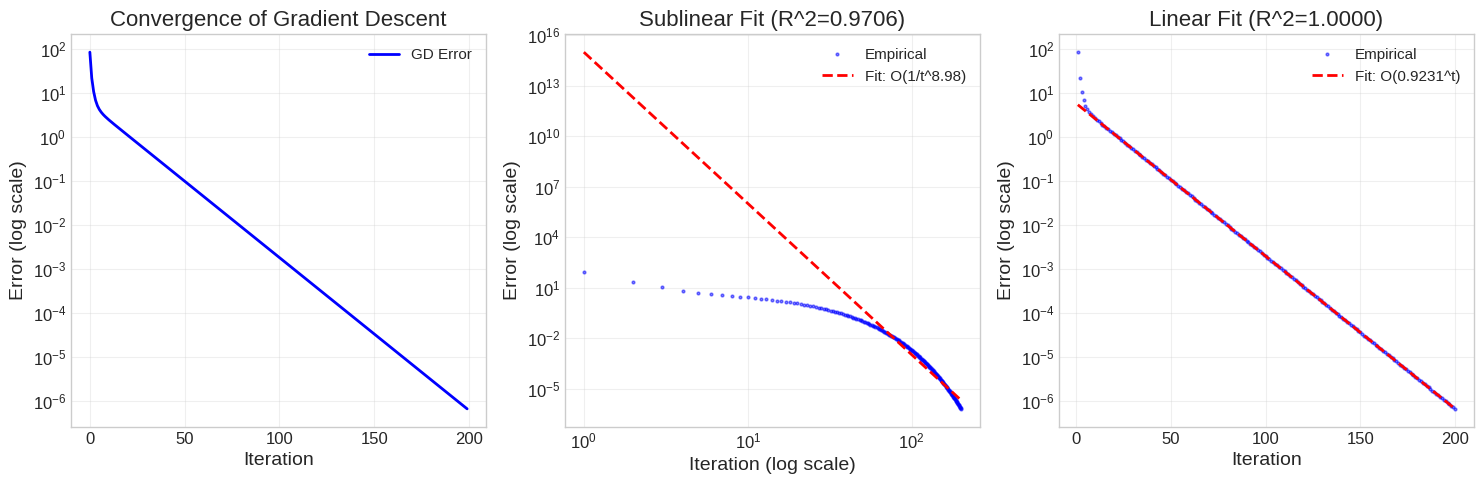
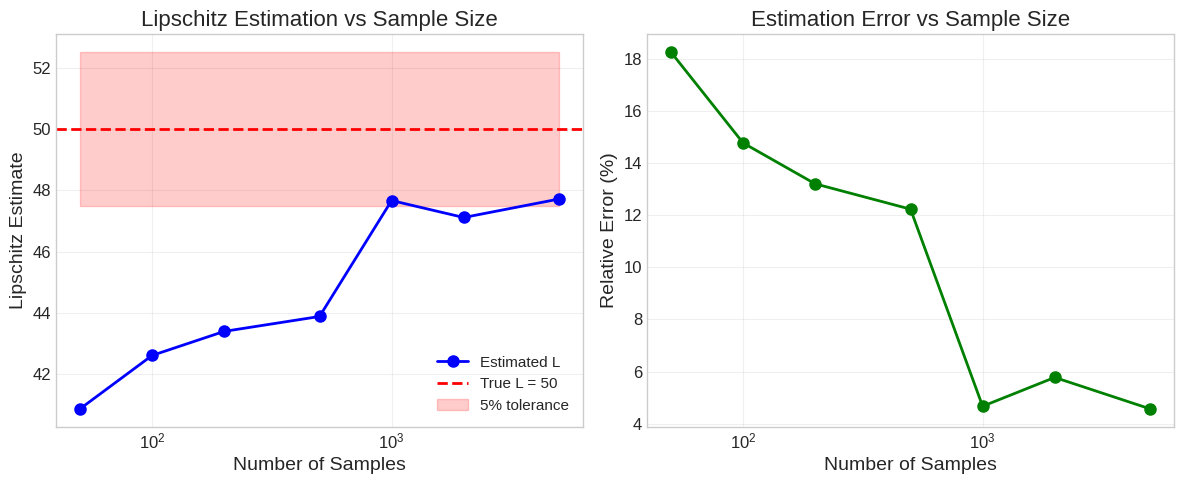
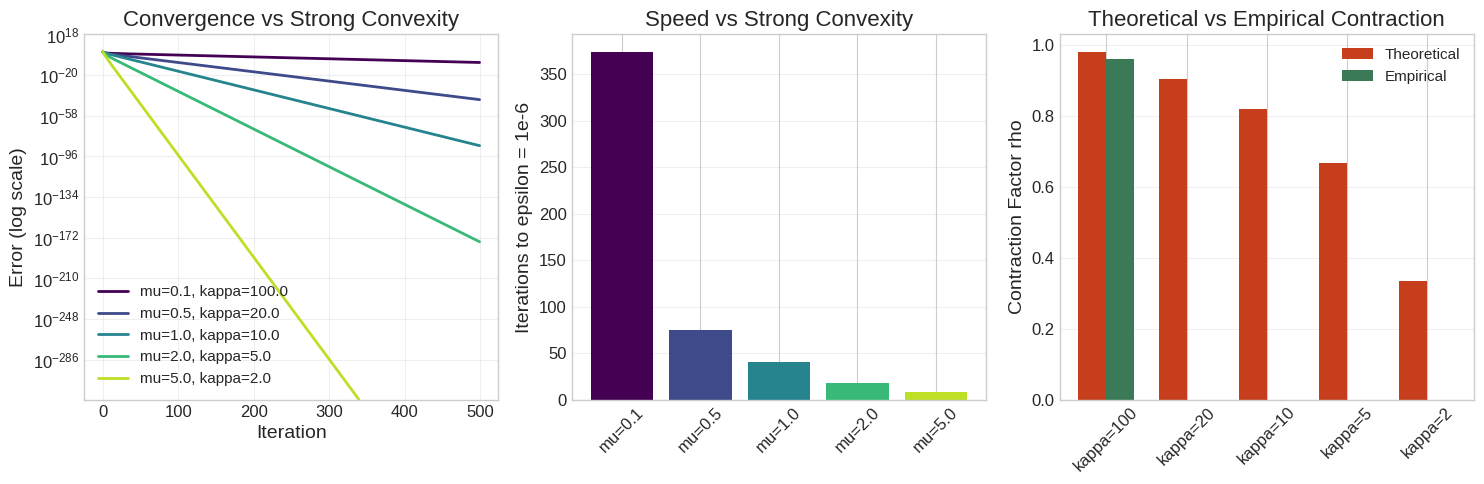
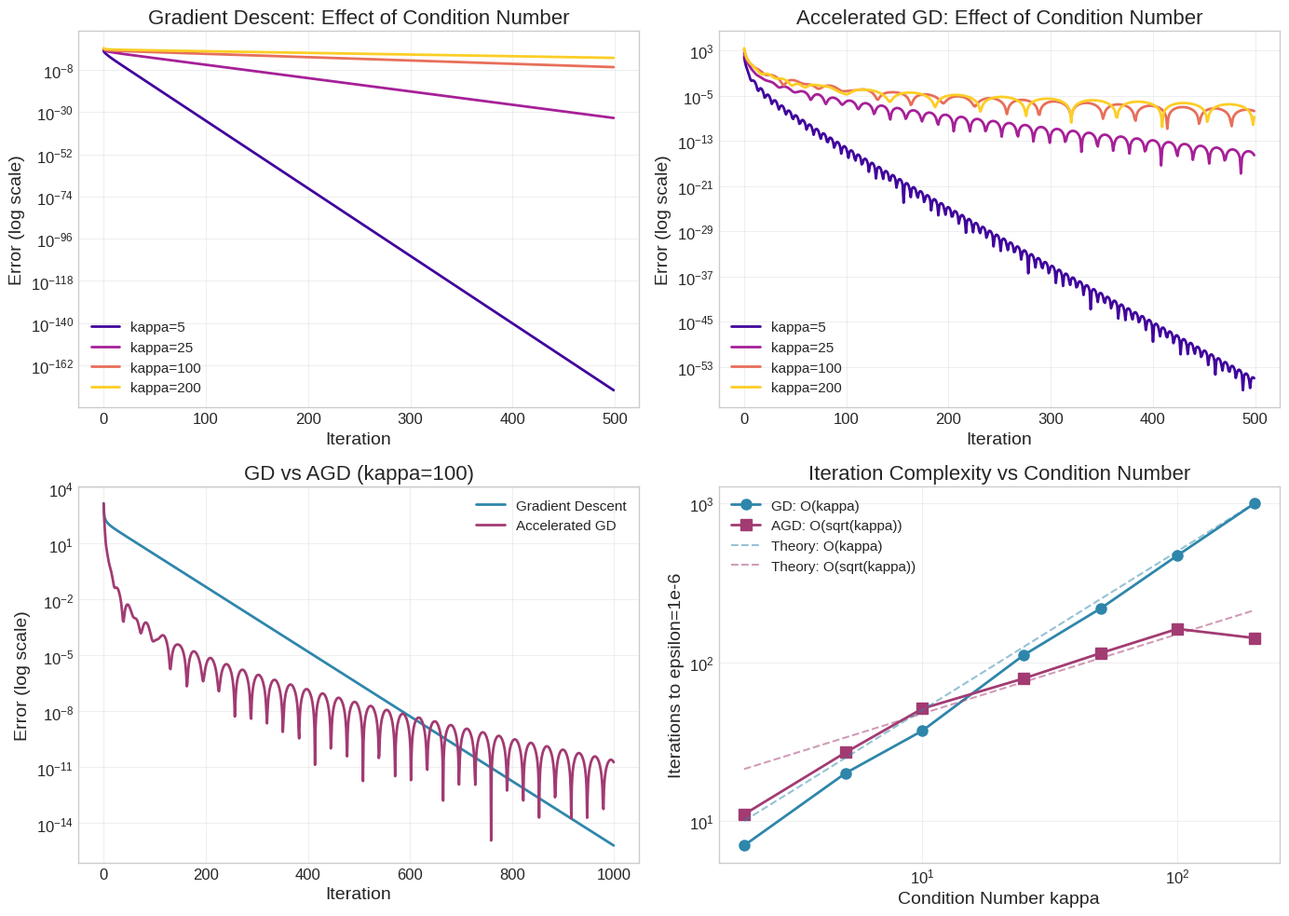
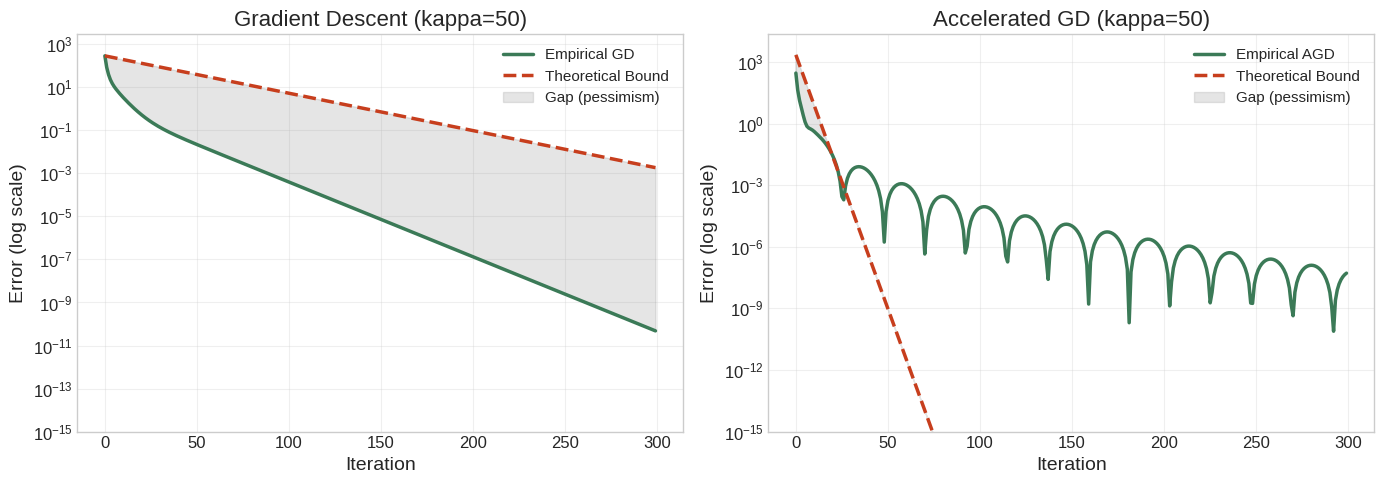
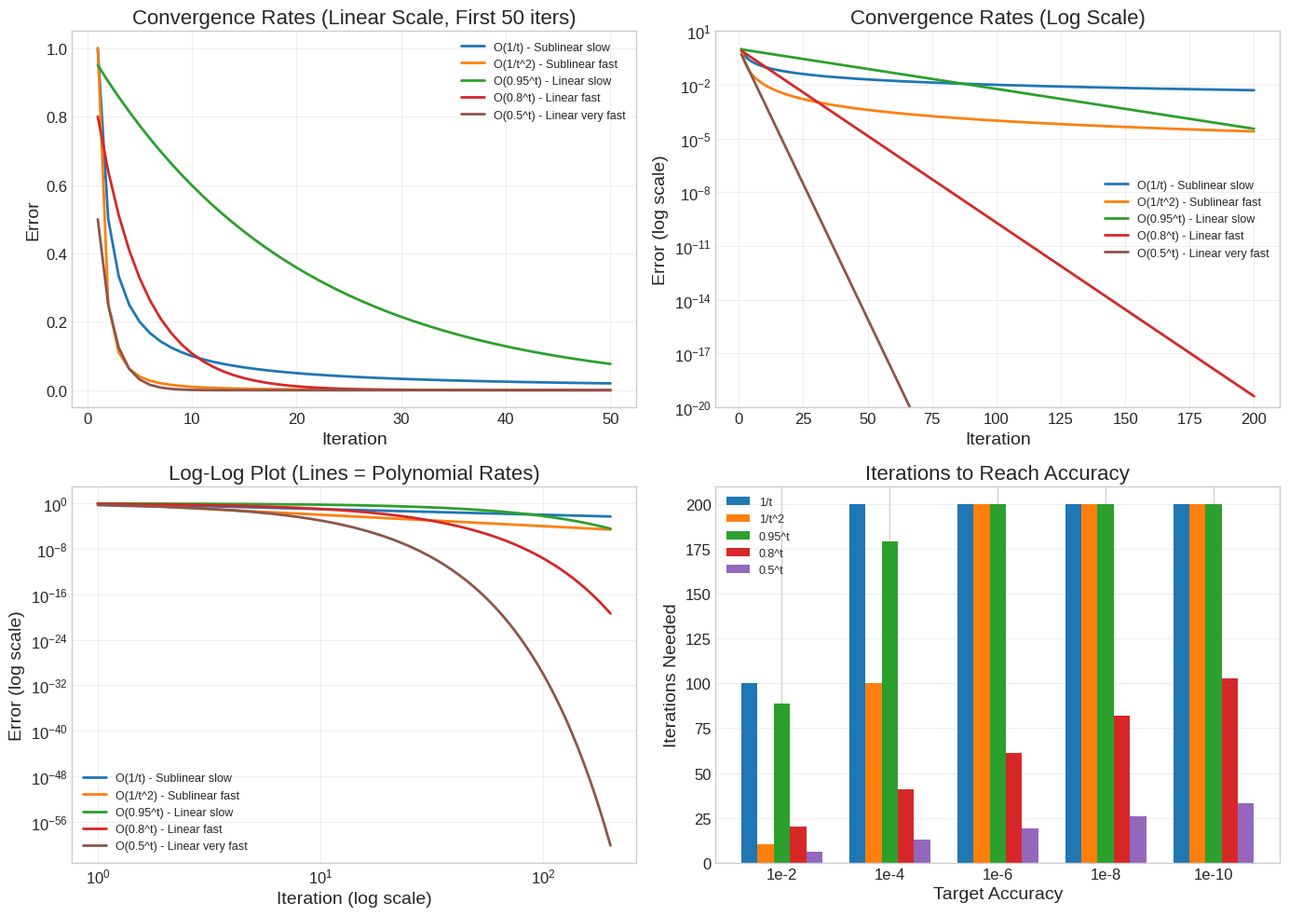
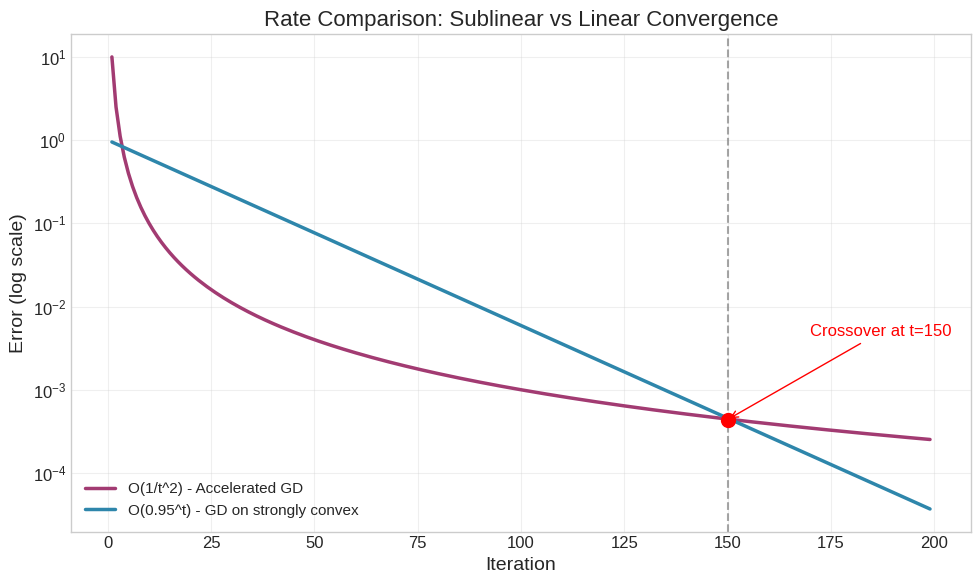
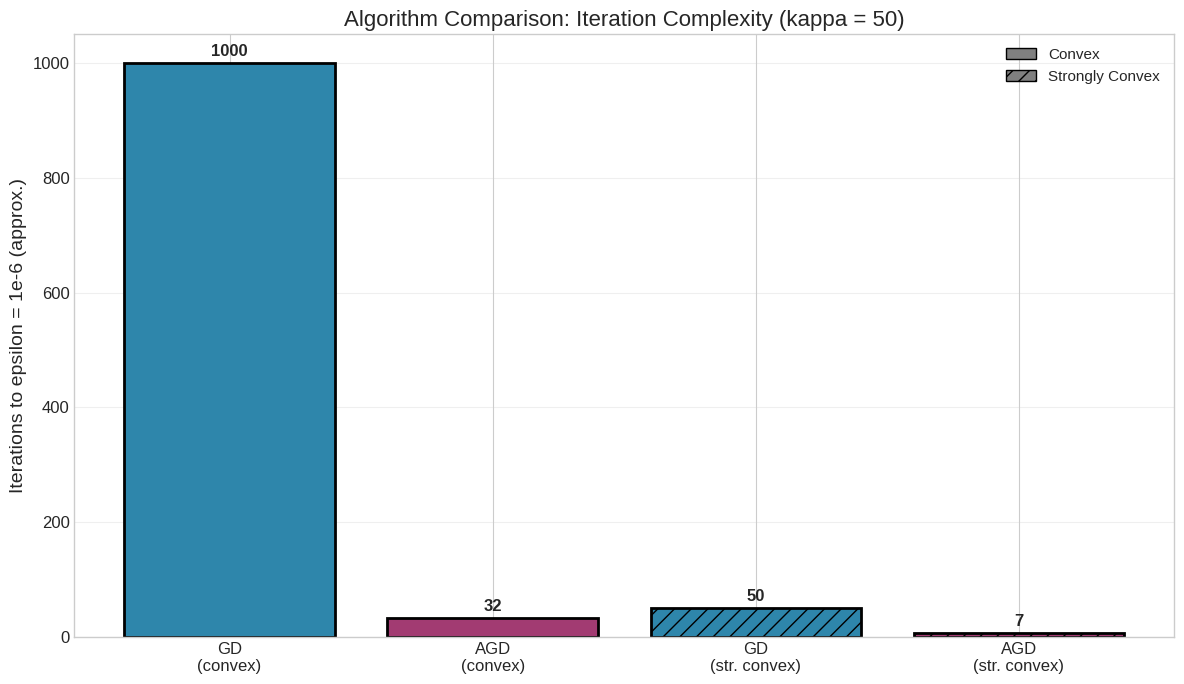

The script that saved these images, in order:
# Standard imports
import numpy as np
import matplotlib.pyplot as plt
from scipy import optimize
from scipy.stats import linregress
import warnings
warnings.filterwarnings('ignore')

# Set random seed for reproducibility
np.random.seed(42)

# Plotting configuration
plt.style.use('seaborn-v0_8-whitegrid')
plt.rcParams['figure.figsize'] = (12, 8)
plt.rcParams['font.size'] = 12
plt.rcParams['axes.labelsize'] = 14
plt.rcParams['axes.titlesize'] = 16
plt.rcParams['legend.fontsize'] = 11

# Color palette for consistent styling
COLORS = {
    'gd': '#2E86AB',      # Blue - Gradient Descent
    'agd': '#A23B72',     # Magenta - Accelerated GD
    'newton': '#F18F01',  # Orange - Newton
    'theory': '#C73E1D',  # Red - Theoretical
    'empirical': '#3B7A57'  # Green - Empirical
}

print("Setup complete!")
print(f"NumPy version: {np.__version__}")

class ConvergenceRateCalculator:
    """
    Calculate empirical convergence rates from optimization trajectories.
    
    Supports detection of:
    - Sublinear rates: O(1/t^p) for various p
    - Linear rates: O(rho^t)
    - Superlinear/Quadratic rates
    """
    
    def __init__(self, errors, f_star=None):
        """
        Initialize with error sequence.
        
        Parameters:
        -----------
        errors : array-like
            Sequence of errors (|f(x_t) - f*| or ||x_t - x*||)
        f_star : float, optional
            Optimal value (if not provided, uses final value)
        """
        self.errors = np.array(errors)
        self.errors = np.maximum(self.errors, 1e-16)  # Avoid log(0)
        self.n_iters = len(errors)
        self.iterations = np.arange(1, self.n_iters + 1)
    
    def estimate_sublinear_rate(self, fit_range=None):
        """
        Estimate sublinear rate O(1/t^p).
        
        Returns the exponent p by fitting log(error) ~ -p * log(t)
        """
        if fit_range is None:
            # Use middle portion to avoid initial transient and numerical issues
            start = max(1, self.n_iters // 4)
            end = self.n_iters
        else:
            start, end = fit_range
        
        t = self.iterations[start:end]
        log_errors = np.log(self.errors[start:end])
        log_t = np.log(t)
        
        # Linear regression: log(error) = -p * log(t) + c
        slope, intercept, r_value, _, _ = linregress(log_t, log_errors)
        
        return {
            'rate_type': 'sublinear',
            'exponent_p': -slope,
            'constant': np.exp(intercept),
            'r_squared': r_value**2,
            'formula': f'O(1/t^{-slope:.3f})'
        }
    
    def estimate_linear_rate(self, fit_range=None):
        """
        Estimate linear rate O(rho^t).
        
        Returns the contraction factor rho by fitting log(error) ~ t * log(rho)
        """
        if fit_range is None:
            start = max(1, self.n_iters // 4)
            end = self.n_iters
        else:
            start, end = fit_range
        
        t = self.iterations[start:end]
        log_errors = np.log(self.errors[start:end])
        
        # Linear regression: log(error) = t * log(rho) + c
        slope, intercept, r_value, _, _ = linregress(t, log_errors)
        
        rho = np.exp(slope)
        
        return {
            'rate_type': 'linear',
            'contraction_rho': rho,
            'constant': np.exp(intercept),
            'r_squared': r_value**2,
            'formula': f'O({rho:.4f}^t)'
        }
    
    def detect_rate_type(self):
        """
        Automatically detect whether convergence is sublinear or linear.
        
        Uses R^2 values to determine best fit.
        """
        sublinear = self.estimate_sublinear_rate()
        linear = self.estimate_linear_rate()
        
        # Prefer linear if R^2 is significantly better
        if linear['r_squared'] > sublinear['r_squared'] + 0.05:
            return linear
        elif sublinear['r_squared'] > linear['r_squared'] + 0.05:
            return sublinear
        else:
            # If similar, use the one with better R^2
            return linear if linear['r_squared'] > sublinear['r_squared'] else sublinear
    
    def compute_convergence_ratio(self, k=10):
        """
        Compute local convergence ratios: error[t+k] / error[t]
        
        Useful for detecting quadratic convergence.
        """
        ratios = []
        for i in range(len(self.errors) - k):
            if self.errors[i] > 1e-15:
                ratios.append(self.errors[i + k] / self.errors[i])
        return np.array(ratios)
    
    def summary(self):
        """Generate a complete convergence analysis summary."""
        detected = self.detect_rate_type()
        sublinear = self.estimate_sublinear_rate()
        linear = self.estimate_linear_rate()
        
        print("=" * 60)
        print("CONVERGENCE RATE ANALYSIS")
        print("=" * 60)
        print(f"\nNumber of iterations: {self.n_iters}")
        print(f"Initial error: {self.errors[0]:.6e}")
        print(f"Final error: {self.errors[-1]:.6e}")
        print(f"Total reduction: {self.errors[0] / self.errors[-1]:.2e}x")
        print("\n" + "-" * 40)
        print("SUBLINEAR FIT: O(1/t^p)")
        print(f"  Exponent p = {sublinear['exponent_p']:.4f}")
        print(f"  R^2 = {sublinear['r_squared']:.4f}")
        print("\n" + "-" * 40)
        print("LINEAR FIT: O(rho^t)")
        print(f"  Contraction rho = {linear['contraction_rho']:.6f}")
        print(f"  R^2 = {linear['r_squared']:.4f}")
        print("\n" + "-" * 40)
        print(f"DETECTED RATE: {detected['formula']}")
        print("=" * 60)
        
        return detected

# Test functions for demonstration
print("ConvergenceRateCalculator class defined!")

# Example: Analyze different convergence behaviors

def run_gradient_descent(f, grad_f, x0, lr, n_iters, f_star=0):
    """Run gradient descent and track errors."""
    x = x0.copy()
    errors = []
    for _ in range(n_iters):
        errors.append(abs(f(x) - f_star))
        x = x - lr * grad_f(x)
    return errors, x

# Test function 1: Quadratic (strongly convex)
# f(x) = 0.5 * x^T A x, where A has eigenvalues in [mu, L]
def create_quadratic(n=10, condition_number=10):
    """Create a quadratic function with specified condition number."""
    # Random orthogonal matrix
    Q, _ = np.linalg.qr(np.random.randn(n, n))
    # Eigenvalues spread between 1 and condition_number
    eigenvalues = np.linspace(1, condition_number, n)
    A = Q @ np.diag(eigenvalues) @ Q.T
    
    def f(x):
        return 0.5 * x @ A @ x
    
    def grad_f(x):
        return A @ x
    
    return f, grad_f, A, 1, condition_number  # mu=1, L=condition_number

# Create test problem
n = 10
f, grad_f, A, mu, L = create_quadratic(n, condition_number=50)
x0 = np.random.randn(n)

# Run GD with optimal learning rate
lr_optimal = 2 / (mu + L)
errors_gd, _ = run_gradient_descent(f, grad_f, x0, lr_optimal, n_iters=200)

# Analyze convergence
calculator = ConvergenceRateCalculator(errors_gd)
result = calculator.summary()

# Visualize the convergence analysis

fig, axes = plt.subplots(1, 3, figsize=(15, 5))

# Plot 1: Error vs iterations (log scale)
ax1 = axes[0]
ax1.semilogy(errors_gd, 'b-', linewidth=2, label='GD Error')
ax1.set_xlabel('Iteration')
ax1.set_ylabel('Error (log scale)')
ax1.set_title('Convergence of Gradient Descent')
ax1.legend()
ax1.grid(True, alpha=0.3)

# Plot 2: Log-log plot for sublinear rate
ax2 = axes[1]
t = np.arange(1, len(errors_gd) + 1)
ax2.loglog(t, errors_gd, 'b.', markersize=4, alpha=0.5, label='Empirical')
# Fit line
sublinear = calculator.estimate_sublinear_rate()
fitted_sublinear = sublinear['constant'] / t**sublinear['exponent_p']
ax2.loglog(t, fitted_sublinear, 'r--', linewidth=2, 
           label=f'Fit: O(1/t^{sublinear["exponent_p"]:.2f})')
ax2.set_xlabel('Iteration (log scale)')
ax2.set_ylabel('Error (log scale)')
ax2.set_title(f'Sublinear Fit (R^2={sublinear["r_squared"]:.4f})')
ax2.legend()
ax2.grid(True, alpha=0.3)

# Plot 3: Semi-log plot for linear rate
ax3 = axes[2]
ax3.semilogy(t, errors_gd, 'b.', markersize=4, alpha=0.5, label='Empirical')
# Fit line
linear = calculator.estimate_linear_rate()
fitted_linear = linear['constant'] * linear['contraction_rho']**t
ax3.semilogy(t, fitted_linear, 'r--', linewidth=2, 
             label=f'Fit: O({linear["contraction_rho"]:.4f}^t)')
ax3.set_xlabel('Iteration')
ax3.set_ylabel('Error (log scale)')
ax3.set_title(f'Linear Fit (R^2={linear["r_squared"]:.4f})')
ax3.legend()
ax3.grid(True, alpha=0.3)

plt.tight_layout()
plt.savefig('convergence_rate_analysis.png', dpi=150, bbox_inches='tight')
plt.show()

print(f"\nBest fit: {result['formula']}")

class LipschitzEstimator:
    """
    Estimate the Lipschitz constant of a gradient from samples.
    
    Methods:
    1. Random sampling: Sample many pairs (x, y) and compute max ratio
    2. Grid-based: Systematic search in a bounded domain
    3. Trajectory-based: Use optimization trajectory points
    """
    
    def __init__(self, grad_f, domain_bounds=None):
        """
        Parameters:
        -----------
        grad_f : callable
            Gradient function
        domain_bounds : tuple, optional
            (lower_bound, upper_bound) for sampling domain
        """
        self.grad_f = grad_f
        self.domain_bounds = domain_bounds or (-10, 10)
    
    def estimate_from_samples(self, n_samples=1000, dim=10):
        """
        Estimate L by sampling random pairs of points.
        
        L = max_{x,y} ||grad_f(x) - grad_f(y)|| / ||x - y||
        """
        max_ratio = 0
        low, high = self.domain_bounds
        
        best_pair = None
        all_ratios = []
        
        for _ in range(n_samples):
            x = np.random.uniform(low, high, dim)
            y = np.random.uniform(low, high, dim)
            
            if np.linalg.norm(x - y) < 1e-10:
                continue
            
            grad_diff = np.linalg.norm(self.grad_f(x) - self.grad_f(y))
            point_diff = np.linalg.norm(x - y)
            
            ratio = grad_diff / point_diff
            all_ratios.append(ratio)
            
            if ratio > max_ratio:
                max_ratio = ratio
                best_pair = (x.copy(), y.copy())
        
        return {
            'L_estimate': max_ratio,
            'mean_ratio': np.mean(all_ratios),
            'std_ratio': np.std(all_ratios),
            'best_pair': best_pair,
            'n_samples': n_samples
        }
    
    def estimate_from_trajectory(self, trajectory):
        """
        Estimate L from an optimization trajectory.
        
        Often gives good estimates as the trajectory visits "interesting" points.
        """
        max_ratio = 0
        trajectory = np.array(trajectory)
        n_points = len(trajectory)
        all_ratios = []
        
        for i in range(n_points):
            for j in range(i + 1, min(i + 50, n_points)):  # Limit to nearby points
                x, y = trajectory[i], trajectory[j]
                
                if np.linalg.norm(x - y) < 1e-10:
                    continue
                
                grad_diff = np.linalg.norm(self.grad_f(x) - self.grad_f(y))
                point_diff = np.linalg.norm(x - y)
                
                ratio = grad_diff / point_diff
                all_ratios.append(ratio)
                
                if ratio > max_ratio:
                    max_ratio = ratio
        
        return {
            'L_estimate': max_ratio,
            'mean_ratio': np.mean(all_ratios) if all_ratios else 0,
            'std_ratio': np.std(all_ratios) if all_ratios else 0,
            'n_pairs': len(all_ratios)
        }
    
    def local_lipschitz(self, x, epsilon=0.1, n_samples=100):
        """
        Estimate local Lipschitz constant around point x.
        """
        dim = len(x)
        max_ratio = 0
        
        for _ in range(n_samples):
            direction = np.random.randn(dim)
            direction = direction / np.linalg.norm(direction)
            y = x + epsilon * direction
            
            grad_diff = np.linalg.norm(self.grad_f(x) - self.grad_f(y))
            point_diff = np.linalg.norm(x - y)
            
            ratio = grad_diff / point_diff
            if ratio > max_ratio:
                max_ratio = ratio
        
        return max_ratio

print("LipschitzEstimator class defined!")

# Demonstrate Lipschitz estimation on our quadratic function

# For f(x) = 0.5 * x^T A x, the true Lipschitz constant is max eigenvalue of A
true_L = L  # From our earlier quadratic construction

# Create estimator
estimator = LipschitzEstimator(grad_f, domain_bounds=(-5, 5))

# Method 1: Random sampling
result_samples = estimator.estimate_from_samples(n_samples=5000, dim=n)
print("=" * 50)
print("LIPSCHITZ CONSTANT ESTIMATION")
print("=" * 50)
print(f"\nTrue L (max eigenvalue): {true_L:.4f}")
print(f"\nMethod 1: Random Sampling")
print(f"  Estimated L: {result_samples['L_estimate']:.4f}")
print(f"  Mean ratio: {result_samples['mean_ratio']:.4f}")
print(f"  Std ratio: {result_samples['std_ratio']:.4f}")
print(f"  Error: {abs(result_samples['L_estimate'] - true_L)/true_L * 100:.2f}%")

# Method 2: From optimization trajectory
# First, run GD and save trajectory
def run_gd_with_trajectory(f, grad_f, x0, lr, n_iters):
    x = x0.copy()
    trajectory = [x.copy()]
    for _ in range(n_iters):
        x = x - lr * grad_f(x)
        trajectory.append(x.copy())
    return trajectory

trajectory = run_gd_with_trajectory(f, grad_f, x0, lr_optimal, 100)
result_traj = estimator.estimate_from_trajectory(trajectory)

print(f"\nMethod 2: From Trajectory")
print(f"  Estimated L: {result_traj['L_estimate']:.4f}")
print(f"  Error: {abs(result_traj['L_estimate'] - true_L)/true_L * 100:.2f}%")

# Method 3: Local Lipschitz at various points
print(f"\nMethod 3: Local Lipschitz Constants")
test_points = [np.zeros(n), np.ones(n), np.random.randn(n)]
for i, point in enumerate(test_points):
    local_L = estimator.local_lipschitz(point)
    print(f"  Point {i+1}: L_local = {local_L:.4f}")

# Visualize how Lipschitz estimate converges with more samples

sample_sizes = [50, 100, 200, 500, 1000, 2000, 5000]
estimates = []
errors = []

for n_samples in sample_sizes:
    result = estimator.estimate_from_samples(n_samples=n_samples, dim=n)
    estimates.append(result['L_estimate'])
    errors.append(abs(result['L_estimate'] - true_L) / true_L * 100)

fig, axes = plt.subplots(1, 2, figsize=(12, 5))

# Plot 1: Estimate vs sample size
ax1 = axes[0]
ax1.semilogx(sample_sizes, estimates, 'bo-', markersize=8, linewidth=2, label='Estimated L')
ax1.axhline(y=true_L, color='r', linestyle='--', linewidth=2, label=f'True L = {true_L}')
ax1.fill_between(sample_sizes, true_L * 0.95, true_L * 1.05, alpha=0.2, color='r', label='5% tolerance')
ax1.set_xlabel('Number of Samples')
ax1.set_ylabel('Lipschitz Estimate')
ax1.set_title('Lipschitz Estimation vs Sample Size')
ax1.legend()
ax1.grid(True, alpha=0.3)

# Plot 2: Relative error
ax2 = axes[1]
ax2.semilogx(sample_sizes, errors, 'go-', markersize=8, linewidth=2)
ax2.set_xlabel('Number of Samples')
ax2.set_ylabel('Relative Error (%)')
ax2.set_title('Estimation Error vs Sample Size')
ax2.grid(True, alpha=0.3)

plt.tight_layout()
plt.savefig('lipschitz_estimation.png', dpi=150, bbox_inches='tight')
plt.show()

def analyze_strong_convexity_effects():
    """
    Compare convergence with different strong convexity parameters.
    """
    np.random.seed(42)
    n = 20
    n_iters = 500
    
    # Different strong convexity parameters (min eigenvalue)
    mu_values = [0.1, 0.5, 1.0, 2.0, 5.0]
    L_fixed = 10.0  # Fixed Lipschitz constant
    
    results = {}
    
    for mu in mu_values:
        # Create quadratic with specific mu and L
        Q, _ = np.linalg.qr(np.random.randn(n, n))
        # Set eigenvalues: min = mu, max = L_fixed
        eigenvalues = np.linspace(mu, L_fixed, n)
        A = Q @ np.diag(eigenvalues) @ Q.T
        
        def f(x):
            return 0.5 * x @ A @ x
        
        def grad_f(x):
            return A @ x
        
        # Optimal learning rate
        lr = 2 / (mu + L_fixed)
        
        # Run GD
        x0 = np.random.randn(n)
        errors, _ = run_gradient_descent(f, grad_f, x0, lr, n_iters)
        
        # Theoretical rate
        kappa = L_fixed / mu
        rho_theory = (kappa - 1) / (kappa + 1)
        
        results[mu] = {
            'errors': errors,
            'kappa': kappa,
            'rho_theory': rho_theory,
            'lr': lr
        }
    
    return results, mu_values

results, mu_values = analyze_strong_convexity_effects()

# Display results
print("=" * 70)
print("STRONG CONVEXITY EFFECTS (L = 10 fixed)")
print("=" * 70)
print(f"{'mu':<8} {'kappa':<10} {'rho_theory':<12} {'Final Error':<15} {'Convergence'}")
print("-" * 70)
for mu in mu_values:
    r = results[mu]
    final_err = r['errors'][-1]
    print(f"{mu:<8.1f} {r['kappa']:<10.1f} {r['rho_theory']:<12.4f} {final_err:<15.2e} {'Linear'}")

# Visualize strong convexity effects

fig, axes = plt.subplots(1, 3, figsize=(15, 5))

# Color map for different mu values
colors = plt.cm.viridis(np.linspace(0, 0.9, len(mu_values)))

# Plot 1: Convergence curves
ax1 = axes[0]
for mu, color in zip(mu_values, colors):
    ax1.semilogy(results[mu]['errors'], color=color, linewidth=2, 
                 label=f'mu={mu}, kappa={results[mu]["kappa"]:.1f}')
ax1.set_xlabel('Iteration')
ax1.set_ylabel('Error (log scale)')
ax1.set_title('Convergence vs Strong Convexity')
ax1.legend()
ax1.grid(True, alpha=0.3)

# Plot 2: Iterations to epsilon-accuracy
ax2 = axes[1]
epsilon = 1e-6
iters_to_epsilon = []
for mu in mu_values:
    errors = results[mu]['errors']
    try:
        iters = next(i for i, e in enumerate(errors) if e < epsilon)
    except StopIteration:
        iters = len(errors)
    iters_to_epsilon.append(iters)

ax2.bar(range(len(mu_values)), iters_to_epsilon, color=colors)
ax2.set_xticks(range(len(mu_values)))
ax2.set_xticklabels([f'mu={mu}' for mu in mu_values], rotation=45)
ax2.set_ylabel('Iterations to epsilon = 1e-6')
ax2.set_title('Speed vs Strong Convexity')
ax2.grid(True, alpha=0.3, axis='y')

# Plot 3: Theoretical vs empirical contraction
ax3 = axes[2]
rho_theory = [results[mu]['rho_theory'] for mu in mu_values]
kappas = [results[mu]['kappa'] for mu in mu_values]

# Estimate empirical contraction from last 50% of iterations
rho_empirical = []
for mu in mu_values:
    errors = results[mu]['errors']
    mid = len(errors) // 2
    if errors[-1] > 1e-15 and errors[mid] > 1e-15:
        rho = (errors[-1] / errors[mid]) ** (1 / (len(errors) - mid))
    else:
        rho = 0
    rho_empirical.append(rho)

x = np.arange(len(mu_values))
width = 0.35
ax3.bar(x - width/2, rho_theory, width, label='Theoretical', color=COLORS['theory'])
ax3.bar(x + width/2, rho_empirical, width, label='Empirical', color=COLORS['empirical'])
ax3.set_xticks(x)
ax3.set_xticklabels([f'kappa={k:.0f}' for k in kappas], rotation=45)
ax3.set_ylabel('Contraction Factor rho')
ax3.set_title('Theoretical vs Empirical Contraction')
ax3.legend()
ax3.grid(True, alpha=0.3, axis='y')

plt.tight_layout()
plt.savefig('strong_convexity_effects.png', dpi=150, bbox_inches='tight')
plt.show()

def nesterov_accelerated_gd(f, grad_f, x0, L, n_iters, f_star=0):
    """
    Nesterov's Accelerated Gradient Descent.
    
    Updates:
        y_{t+1} = x_t - (1/L) * grad_f(x_t)
        x_{t+1} = y_{t+1} + beta_t * (y_{t+1} - y_t)
    
    where beta_t = (t-1)/(t+2) for convex functions.
    """
    x = x0.copy()
    y = x0.copy()
    y_old = x0.copy()
    errors = []
    
    for t in range(1, n_iters + 1):
        errors.append(abs(f(x) - f_star))
        
        # Gradient step
        y_new = x - (1/L) * grad_f(x)
        
        # Momentum
        beta = (t - 1) / (t + 2)
        x = y_new + beta * (y_new - y_old)
        
        y_old = y_new
    
    return errors, x


def condition_number_experiment():
    """
    Compare GD vs Accelerated GD across different condition numbers.
    """
    np.random.seed(42)
    n = 50
    n_iters = 1000
    
    kappas = [2, 5, 10, 25, 50, 100, 200]
    
    results = {'gd': {}, 'agd': {}}
    
    for kappa in kappas:
        # Create problem with condition number kappa
        Q, _ = np.linalg.qr(np.random.randn(n, n))
        mu, L = 1.0, kappa
        eigenvalues = np.linspace(mu, L, n)
        A = Q @ np.diag(eigenvalues) @ Q.T
        
        def f(x):
            return 0.5 * x @ A @ x
        
        def grad_f(x):
            return A @ x
        
        x0 = np.random.randn(n)
        
        # Gradient Descent
        lr_gd = 2 / (mu + L)
        errors_gd, _ = run_gradient_descent(f, grad_f, x0, lr_gd, n_iters)
        
        # Accelerated GD
        errors_agd, _ = nesterov_accelerated_gd(f, grad_f, x0, L, n_iters)
        
        results['gd'][kappa] = errors_gd
        results['agd'][kappa] = errors_agd
    
    return results, kappas

results_kappa, kappas = condition_number_experiment()

# Summary table
print("=" * 80)
print("CONDITION NUMBER EXPERIMENT: GD vs Accelerated GD")
print("=" * 80)
print(f"{'kappa':<10} {'GD iters to 1e-6':<20} {'AGD iters to 1e-6':<20} {'Speedup':<10}")
print("-" * 80)

epsilon = 1e-6
for kappa in kappas:
    # Find iterations to epsilon
    try:
        iters_gd = next(i for i, e in enumerate(results_kappa['gd'][kappa]) if e < epsilon)
    except StopIteration:
        iters_gd = float('inf')
    
    try:
        iters_agd = next(i for i, e in enumerate(results_kappa['agd'][kappa]) if e < epsilon)
    except StopIteration:
        iters_agd = float('inf')
    
    if iters_agd > 0 and iters_agd != float('inf'):
        speedup = iters_gd / iters_agd if iters_gd != float('inf') else float('inf')
        print(f"{kappa:<10} {iters_gd:<20} {iters_agd:<20} {speedup:<10.2f}x")
    else:
        print(f"{kappa:<10} {iters_gd:<20} {iters_agd:<20} {'N/A':<10}")

# Visualize condition number effects

fig, axes = plt.subplots(2, 2, figsize=(14, 10))

# Select a few kappas for clear visualization
selected_kappas = [5, 25, 100, 200]

# Plot 1: GD convergence for different kappas
ax1 = axes[0, 0]
colors = plt.cm.plasma(np.linspace(0.1, 0.9, len(selected_kappas)))
for kappa, color in zip(selected_kappas, colors):
    ax1.semilogy(results_kappa['gd'][kappa][:500], color=color, linewidth=2, 
                 label=f'kappa={kappa}')
ax1.set_xlabel('Iteration')
ax1.set_ylabel('Error (log scale)')
ax1.set_title('Gradient Descent: Effect of Condition Number')
ax1.legend()
ax1.grid(True, alpha=0.3)

# Plot 2: AGD convergence for different kappas
ax2 = axes[0, 1]
for kappa, color in zip(selected_kappas, colors):
    ax2.semilogy(results_kappa['agd'][kappa][:500], color=color, linewidth=2, 
                 label=f'kappa={kappa}')
ax2.set_xlabel('Iteration')
ax2.set_ylabel('Error (log scale)')
ax2.set_title('Accelerated GD: Effect of Condition Number')
ax2.legend()
ax2.grid(True, alpha=0.3)

# Plot 3: GD vs AGD for kappa=100
ax3 = axes[1, 0]
kappa_compare = 100
ax3.semilogy(results_kappa['gd'][kappa_compare], color=COLORS['gd'], 
             linewidth=2, label='Gradient Descent')
ax3.semilogy(results_kappa['agd'][kappa_compare], color=COLORS['agd'], 
             linewidth=2, label='Accelerated GD')
ax3.set_xlabel('Iteration')
ax3.set_ylabel('Error (log scale)')
ax3.set_title(f'GD vs AGD (kappa={kappa_compare})')
ax3.legend()
ax3.grid(True, alpha=0.3)

# Plot 4: Iterations to epsilon vs kappa
ax4 = axes[1, 1]
iters_gd_list = []
iters_agd_list = []
epsilon = 1e-6

for kappa in kappas:
    try:
        iters_gd = next(i for i, e in enumerate(results_kappa['gd'][kappa]) if e < epsilon)
    except StopIteration:
        iters_gd = 1000
    
    try:
        iters_agd = next(i for i, e in enumerate(results_kappa['agd'][kappa]) if e < epsilon)
    except StopIteration:
        iters_agd = 1000
    
    iters_gd_list.append(iters_gd)
    iters_agd_list.append(iters_agd)

ax4.loglog(kappas, iters_gd_list, 'o-', color=COLORS['gd'], linewidth=2, 
           markersize=8, label='GD: O(kappa)')
ax4.loglog(kappas, iters_agd_list, 's-', color=COLORS['agd'], linewidth=2, 
           markersize=8, label='AGD: O(sqrt(kappa))')

# Theoretical lines
kappa_theory = np.array(kappas)
ax4.loglog(kappa_theory, 5 * kappa_theory, '--', color=COLORS['gd'], alpha=0.5, 
           label='Theory: O(kappa)')
ax4.loglog(kappa_theory, 15 * np.sqrt(kappa_theory), '--', color=COLORS['agd'], 
           alpha=0.5, label='Theory: O(sqrt(kappa))')

ax4.set_xlabel('Condition Number kappa')
ax4.set_ylabel('Iterations to epsilon=1e-6')
ax4.set_title('Iteration Complexity vs Condition Number')
ax4.legend()
ax4.grid(True, alpha=0.3)

plt.tight_layout()
plt.savefig('condition_number_effects.png', dpi=150, bbox_inches='tight')
plt.show()

def theoretical_vs_empirical_comparison():
    """
    Compare theoretical convergence bounds with empirical performance.
    """
    np.random.seed(42)
    n = 30
    n_iters = 300
    
    # Create a well-defined problem
    kappa = 50
    mu, L = 1.0, kappa
    Q, _ = np.linalg.qr(np.random.randn(n, n))
    eigenvalues = np.linspace(mu, L, n)
    A = Q @ np.diag(eigenvalues) @ Q.T
    
    def f(x):
        return 0.5 * x @ A @ x
    
    def grad_f(x):
        return A @ x
    
    x0 = np.random.randn(n)
    x_star = np.zeros(n)
    f_star = 0
    
    # Initial values for bounds
    f0 = f(x0)
    dist0 = np.linalg.norm(x0 - x_star)
    
    # Run algorithms
    lr_gd = 2 / (mu + L)
    errors_gd, _ = run_gradient_descent(f, grad_f, x0, lr_gd, n_iters)
    errors_agd, _ = nesterov_accelerated_gd(f, grad_f, x0, L, n_iters)
    
    # Theoretical bounds
    t = np.arange(n_iters)
    
    # GD bound
    rho_gd = (kappa - 1) / (kappa + 1)
    bound_gd = f0 * (rho_gd ** t)
    
    # AGD bound (using simplified form)
    rho_agd = ((np.sqrt(kappa) - 1) / (np.sqrt(kappa) + 1)) ** 2
    bound_agd = 2 * L * dist0**2 * (rho_agd ** t)
    
    return {
        'empirical_gd': errors_gd,
        'empirical_agd': errors_agd,
        'bound_gd': bound_gd,
        'bound_agd': bound_agd,
        'kappa': kappa,
        'f0': f0,
        'rho_gd': rho_gd,
        'rho_agd': rho_agd
    }

comparison = theoretical_vs_empirical_comparison()

print("=" * 60)
print("THEORETICAL VS EMPIRICAL COMPARISON")
print("=" * 60)
print(f"\nCondition number: {comparison['kappa']}")
print(f"Initial error: {comparison['f0']:.4f}")
print(f"\nGD contraction (theory): {comparison['rho_gd']:.4f}")
print(f"AGD contraction (theory): {comparison['rho_agd']:.4f}")
print(f"\nFinal error GD (empirical): {comparison['empirical_gd'][-1]:.2e}")
print(f"Final error AGD (empirical): {comparison['empirical_agd'][-1]:.2e}")
print(f"Final bound GD (theory): {comparison['bound_gd'][-1]:.2e}")
print(f"Final bound AGD (theory): {comparison['bound_agd'][-1]:.2e}")

# Visualize theoretical vs empirical

fig, axes = plt.subplots(1, 2, figsize=(14, 5))

# Plot 1: GD - Theory vs Empirical
ax1 = axes[0]
ax1.semilogy(comparison['empirical_gd'], color=COLORS['empirical'], linewidth=2.5, 
             label='Empirical GD')
ax1.semilogy(comparison['bound_gd'], '--', color=COLORS['theory'], linewidth=2.5, 
             label='Theoretical Bound')
ax1.fill_between(range(len(comparison['bound_gd'])), 
                 comparison['empirical_gd'], comparison['bound_gd'],
                 alpha=0.2, color='gray', label='Gap (pessimism)')
ax1.set_xlabel('Iteration')
ax1.set_ylabel('Error (log scale)')
ax1.set_title(f'Gradient Descent (kappa={comparison["kappa"]})')
ax1.legend()
ax1.grid(True, alpha=0.3)
ax1.set_ylim([1e-15, comparison['f0'] * 10])

# Plot 2: AGD - Theory vs Empirical
ax2 = axes[1]
ax2.semilogy(comparison['empirical_agd'], color=COLORS['empirical'], linewidth=2.5, 
             label='Empirical AGD')
ax2.semilogy(comparison['bound_agd'], '--', color=COLORS['theory'], linewidth=2.5, 
             label='Theoretical Bound')
ax2.fill_between(range(len(comparison['bound_agd'])), 
                 np.minimum(comparison['empirical_agd'], comparison['bound_agd']), 
                 comparison['bound_agd'],
                 alpha=0.2, color='gray', label='Gap (pessimism)')
ax2.set_xlabel('Iteration')
ax2.set_ylabel('Error (log scale)')
ax2.set_title(f'Accelerated GD (kappa={comparison["kappa"]})')
ax2.legend()
ax2.grid(True, alpha=0.3)
ax2.set_ylim([1e-15, max(comparison['bound_agd'][0], comparison['f0']) * 10])

plt.tight_layout()
plt.savefig('theoretical_vs_empirical.png', dpi=150, bbox_inches='tight')
plt.show()

# Compute tightness ratio
print("\nTightness Analysis:")
print("-" * 40)
gd_tightness = comparison['bound_gd'] / np.maximum(comparison['empirical_gd'], 1e-16)
agd_tightness = comparison['bound_agd'] / np.maximum(comparison['empirical_agd'], 1e-16)
print(f"GD bound looseness (median): {np.median(gd_tightness[10:100]):.1f}x")
print(f"AGD bound looseness (median): {np.median(agd_tightness[10:100]):.1f}x")

def visualize_convergence_rates():
    """
    Create comprehensive visualization of different convergence rates.
    """
    t = np.arange(1, 201)
    
    # Different rates (normalized to start at 1)
    rates = {
        'O(1/t) - Sublinear slow': 1 / t,
        'O(1/t^2) - Sublinear fast': 1 / t**2,
        'O(0.95^t) - Linear slow': 0.95**t,
        'O(0.8^t) - Linear fast': 0.8**t,
        'O(0.5^t) - Linear very fast': 0.5**t,
    }
    
    fig, axes = plt.subplots(2, 2, figsize=(14, 10))
    
    colors = plt.cm.tab10(np.linspace(0, 0.5, len(rates)))
    
    # Plot 1: Linear scale
    ax1 = axes[0, 0]
    for (name, values), color in zip(rates.items(), colors):
        ax1.plot(t[:50], values[:50], linewidth=2, color=color, label=name)
    ax1.set_xlabel('Iteration')
    ax1.set_ylabel('Error')
    ax1.set_title('Convergence Rates (Linear Scale, First 50 iters)')
    ax1.legend(fontsize=9)
    ax1.grid(True, alpha=0.3)
    
    # Plot 2: Log scale
    ax2 = axes[0, 1]
    for (name, values), color in zip(rates.items(), colors):
        ax2.semilogy(t, values, linewidth=2, color=color, label=name)
    ax2.set_xlabel('Iteration')
    ax2.set_ylabel('Error (log scale)')
    ax2.set_title('Convergence Rates (Log Scale)')
    ax2.legend(fontsize=9)
    ax2.grid(True, alpha=0.3)
    ax2.set_ylim([1e-20, 10])
    
    # Plot 3: Log-log scale (reveals polynomial rates)
    ax3 = axes[1, 0]
    for (name, values), color in zip(rates.items(), colors):
        ax3.loglog(t, values, linewidth=2, color=color, label=name)
    ax3.set_xlabel('Iteration (log scale)')
    ax3.set_ylabel('Error (log scale)')
    ax3.set_title('Log-Log Plot (Lines = Polynomial Rates)')
    ax3.legend(fontsize=9)
    ax3.grid(True, alpha=0.3)
    
    # Plot 4: Iterations to reach different accuracies
    ax4 = axes[1, 1]
    epsilons = [1e-2, 1e-4, 1e-6, 1e-8, 1e-10]
    
    rate_names_short = ['1/t', '1/t^2', '0.95^t', '0.8^t', '0.5^t']
    x_pos = np.arange(len(epsilons))
    width = 0.15
    
    for i, ((name, values), short_name) in enumerate(zip(rates.items(), rate_names_short)):
        iters_needed = []
        for eps in epsilons:
            try:
                iter_num = next(j for j, v in enumerate(values) if v < eps)
            except StopIteration:
                iter_num = 200  # Max iterations
            iters_needed.append(iter_num)
        ax4.bar(x_pos + i*width - 2*width, iters_needed, width, label=short_name)
    
    ax4.set_xticks(x_pos)
    ax4.set_xticklabels([f'1e-{int(-np.log10(e))}' for e in epsilons])
    ax4.set_xlabel('Target Accuracy')
    ax4.set_ylabel('Iterations Needed')
    ax4.set_title('Iterations to Reach Accuracy')
    ax4.legend(fontsize=9)
    ax4.grid(True, alpha=0.3, axis='y')
    
    plt.tight_layout()
    plt.savefig('convergence_rates_visualization.png', dpi=150, bbox_inches='tight')
    plt.show()

visualize_convergence_rates()

# Interactive: Crossover points between rates

def find_crossover(rate1, rate2, t_max=1000):
    """Find where two rates cross."""
    t = np.arange(1, t_max + 1)
    vals1 = rate1(t)
    vals2 = rate2(t)
    
    crossings = np.where(np.diff(np.sign(vals1 - vals2)))[0]
    if len(crossings) > 0:
        return crossings[0] + 1
    return None

# Compare O(1/t^2) vs O(0.95^t)
t = np.arange(1, 200)
sublinear = 10 / t**2  # O(1/t^2) with constant 10
linear = 0.95**t       # O(0.95^t)

fig, ax = plt.subplots(figsize=(10, 6))
ax.semilogy(t, sublinear, linewidth=2.5, color=COLORS['agd'], label='O(1/t^2) - Accelerated GD')
ax.semilogy(t, linear, linewidth=2.5, color=COLORS['gd'], label='O(0.95^t) - GD on strongly convex')

# Find and mark crossover
cross_idx = np.argmin(np.abs(sublinear - linear))
ax.axvline(x=cross_idx, color='gray', linestyle='--', alpha=0.7)
ax.scatter([cross_idx], [sublinear[cross_idx]], s=100, c='red', zorder=5)
ax.annotate(f'Crossover at t={cross_idx}', xy=(cross_idx, sublinear[cross_idx]),
            xytext=(cross_idx + 20, sublinear[cross_idx] * 10),
            arrowprops=dict(arrowstyle='->', color='red'),
            fontsize=12, color='red')

ax.set_xlabel('Iteration')
ax.set_ylabel('Error (log scale)')
ax.set_title('Rate Comparison: Sublinear vs Linear Convergence')
ax.legend()
ax.grid(True, alpha=0.3)

plt.tight_layout()
plt.savefig('rate_crossover.png', dpi=150, bbox_inches='tight')
plt.show()

print(f"\nKey Insight:")
print(f"The sublinear O(1/t^2) rate starts faster but eventually loses to linear rates.")
print(f"For high accuracy, linear convergence (strongly convex) always wins!")

# Final summary visualization

fig, ax = plt.subplots(figsize=(12, 7))

# Create a summary chart
algorithms = ['GD\n(convex)', 'AGD\n(convex)', 'GD\n(str. convex)', 'AGD\n(str. convex)']
complexity_log_eps = [1000, 32, 50, 7]  # Approximate iterations for kappa=50, eps=1e-6

colors_summary = [COLORS['gd'], COLORS['agd'], COLORS['gd'], COLORS['agd']]
patterns = ['', '', '//', '//']

bars = ax.bar(algorithms, complexity_log_eps, color=colors_summary, edgecolor='black', linewidth=2)

# Add hatching for strongly convex
for bar, pattern in zip(bars, patterns):
    bar.set_hatch(pattern)

ax.set_ylabel('Iterations to epsilon = 1e-6 (approx.)')
ax.set_title('Algorithm Comparison: Iteration Complexity (kappa = 50)')
ax.grid(True, alpha=0.3, axis='y')

# Add annotations
for bar, val in zip(bars, complexity_log_eps):
    ax.annotate(f'{val}', xy=(bar.get_x() + bar.get_width()/2, val),
                xytext=(0, 5), textcoords='offset points',
                ha='center', fontsize=12, fontweight='bold')

# Add legend for hatching
from matplotlib.patches import Patch
legend_elements = [Patch(facecolor='gray', edgecolor='black', label='Convex'),
                   Patch(facecolor='gray', edgecolor='black', hatch='//', label='Strongly Convex')]
ax.legend(handles=legend_elements, loc='upper right')

plt.tight_layout()
plt.savefig('convergence_summary.png', dpi=150, bbox_inches='tight')
plt.show()

print("\n" + "="*60)
print("NOTEBOOK COMPLETE!")
print("="*60)
print("\nGenerated figures saved as PNG files in current directory.")
print("Review the Summary section for key takeaways.")
